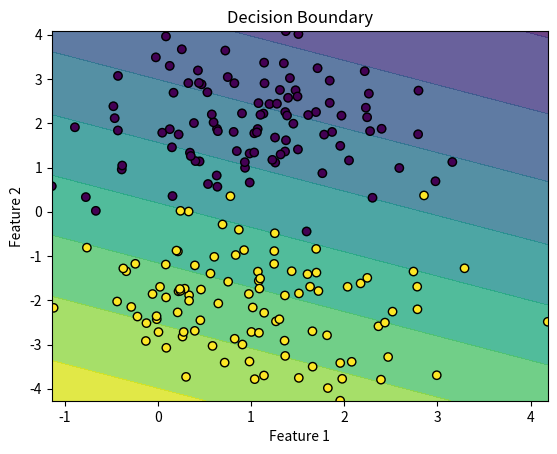

Source code (Python):
import numpy as np
import matplotlib.pyplot as plt
from scipy.stats import multivariate_normal


# Linear Node (Batch Version)
class Linear:
    def __init__(self, A, b):
        self.A = A
        # this change it to a column vector
        self.b = b.reshape(-1, 1)
        self.x = None
        self.grad_A = None
        self.grad_b = None
        self.grad_x = None

    def forward(self, x):
        self.x = x 
        y = self.A @ x + self.b  
        return y  

    def backward(self, grad_output):
       
        batch_size = grad_output.shape[1]

        self.grad_A = grad_output @ self.x.T / batch_size  # i took avg
        self.grad_b = np.sum(grad_output, axis=1, keepdims=True) / batch_size
        self.grad_x = self.A.T @ grad_output

        return self.grad_x
# ------------------------- #
# Sigmoid Node (Batch Version)
class Sigmoid:
    def __init__(self):
        self.value = None
        self.grad_input = None

    def forward(self, input_node):
        self.value = 1 / (1 + np.exp(-input_node))  
        return self.value

    def backward(self, grad_output):
        self.grad_input = (
            grad_output * self.value * (1 - self.value)
        )  # Gradient of Sigmoid
        return self.grad_input

# Binary Cross-Entropy Loss (Batch Version)
class BCE:
    def __init__(self):
        self.value = None
        self.grad_input = None

    def forward(self, target, prediction):
        #target is ground truth, 
        # prediction is the output of the sigmoid
        # target --> eg (100,32) 100 samples and 32 (features)
        # so tareget.shape[1] = 32
        batch_size = target.shape[1]
        y = target
        y_pred = np.clip(prediction, 1e-7, 1 - 1e-7)
        # we took the average of the loss
        self.value = (
            -np.sum(y * np.log(y_pred) + (1 - y) * np.log(1 - y_pred)) / batch_size
        )
        return self.value

    def backward(self, target, prediction):
        batch_size = target.shape[1]
        y = target
        y_pred = np.clip(prediction, 1e-7, 1 - 1e-7)
        # we took the average of the loss
        self.grad_input = -(y / y_pred - (1 - y) / (1 - y_pred)) / batch_size
        return self.grad_input



# Data Generation
CLASS1_SIZE = 100
CLASS2_SIZE = 100
BATCH_SIZE = 32
TEST_SIZE = 0.25

MEAN1 = np.array([1, 2])
COV1 = np.array([[1, 0], [0, 1]])
MEAN2 = np.array([1, -2])
COV2 = np.array([[1, 0], [0, 1]])

# Generate data
X1 = multivariate_normal.rvs(MEAN1, COV1, CLASS1_SIZE)
X2 = multivariate_normal.rvs(MEAN2, COV2, CLASS2_SIZE)
X = np.vstack((X1, X2))
y = np.hstack((np.zeros(CLASS1_SIZE), np.ones(CLASS2_SIZE)))

# Shuffle and split
indices = np.arange(X.shape[0])
np.random.shuffle(indices)
test_size = int(len(X) * TEST_SIZE)
train_indices = indices[test_size:]
test_indices = indices[:test_size]

X_train, X_test = X[train_indices], X[test_indices]
y_train, y_test = y[train_indices], y[test_indices]

# Plot data
plt.scatter(X[:, 0], X[:, 1], c=y)
plt.title("Generated Data")
plt.xlabel("Feature 1")
plt.ylabel("Feature 2")
plt.show()

# ------------------------- #
# Model Initialization
n_features = X_train.shape[1]
A = np.random.randn(1, n_features) * 0.1  # Weights
b = np.random.randn(1) * 0.1  # Bias

linear_node = Linear(A, b)
sigmoid_node = Sigmoid()
bce_loss = BCE()

LEARNING_RATE = 0.01
EPOCHS = 150

# ------------------------- #
# Training Loop with Batching
for epoch in range(EPOCHS):
    total_loss = 0
    num_batches = int(np.ceil(X_train.shape[0] / BATCH_SIZE))

    for batch_idx in range(num_batches):
        # Batch indices
        start_index = batch_idx * BATCH_SIZE
        end_index = min(start_index + BATCH_SIZE, X_train.shape[0])

        # Fetch batch
        X_batch = X_train[start_index:end_index].T  # (features, batch_size)
        y_batch = y_train[start_index:end_index].reshape(
            1, -1
        )  # (1, batch_size) this means that we wand it to be a row vector

        # Forward Pass
        linear_output = linear_node.forward(X_batch)
        sigmoid_output = sigmoid_node.forward(linear_output)
        loss_value = bce_loss.forward(y_batch, sigmoid_output)

        # Backward Pass
        grad_loss = bce_loss.backward(y_batch, sigmoid_output)
        grad_sigmoid = sigmoid_node.backward(grad_loss)
        linear_node.backward(grad_sigmoid)

        # Update Parameters
        linear_node.A -= LEARNING_RATE * linear_node.grad_A
        linear_node.b -= LEARNING_RATE * linear_node.grad_b

        total_loss += loss_value

    print(f"Epoch {epoch + 1}, Loss: {total_loss / num_batches}")

# ------------------------- #
# Model Evaluation
correct_predictions = 0
for i in range(X_test.shape[0]):
    x = X_test[i].reshape(-1, 1)
    target = y_test[i]

    # Forward Pass
    linear_output = linear_node.forward(x)
    sigmoid_output = sigmoid_node.forward(linear_output)

    prediction = 1 if sigmoid_output >= 0.5 else 0
    if prediction == target:
        correct_predictions += 1

accuracy = correct_predictions / X_test.shape[0]
print(f"Accuracy: {accuracy * 100:.2f}%")

# ------------------------- #
# Decision Boundary Plot
x_min, x_max = X[:, 0].min(), X[:, 0].max()
y_min, y_max = X[:, 1].min(), X[:, 1].max()
xx, yy = np.meshgrid(np.linspace(x_min, x_max), np.linspace(y_min, y_max))
Z = []
for i, j in zip(xx.ravel(), yy.ravel()):
    x_input = np.array([i, j]).reshape(-1, 1)
    linear_output = linear_node.forward(x_input)
    sigmoid_output = sigmoid_node.forward(linear_output)
    Z.append(sigmoid_output)
Z = np.array(Z).reshape(xx.shape)

plt.contourf(xx, yy, Z, alpha=0.8)
plt.scatter(X[:, 0], X[:, 1], c=y, edgecolors="k")
plt.title("Decision Boundary")
plt.xlabel("Feature 1")
plt.ylabel("Feature 2")
plt.show()
